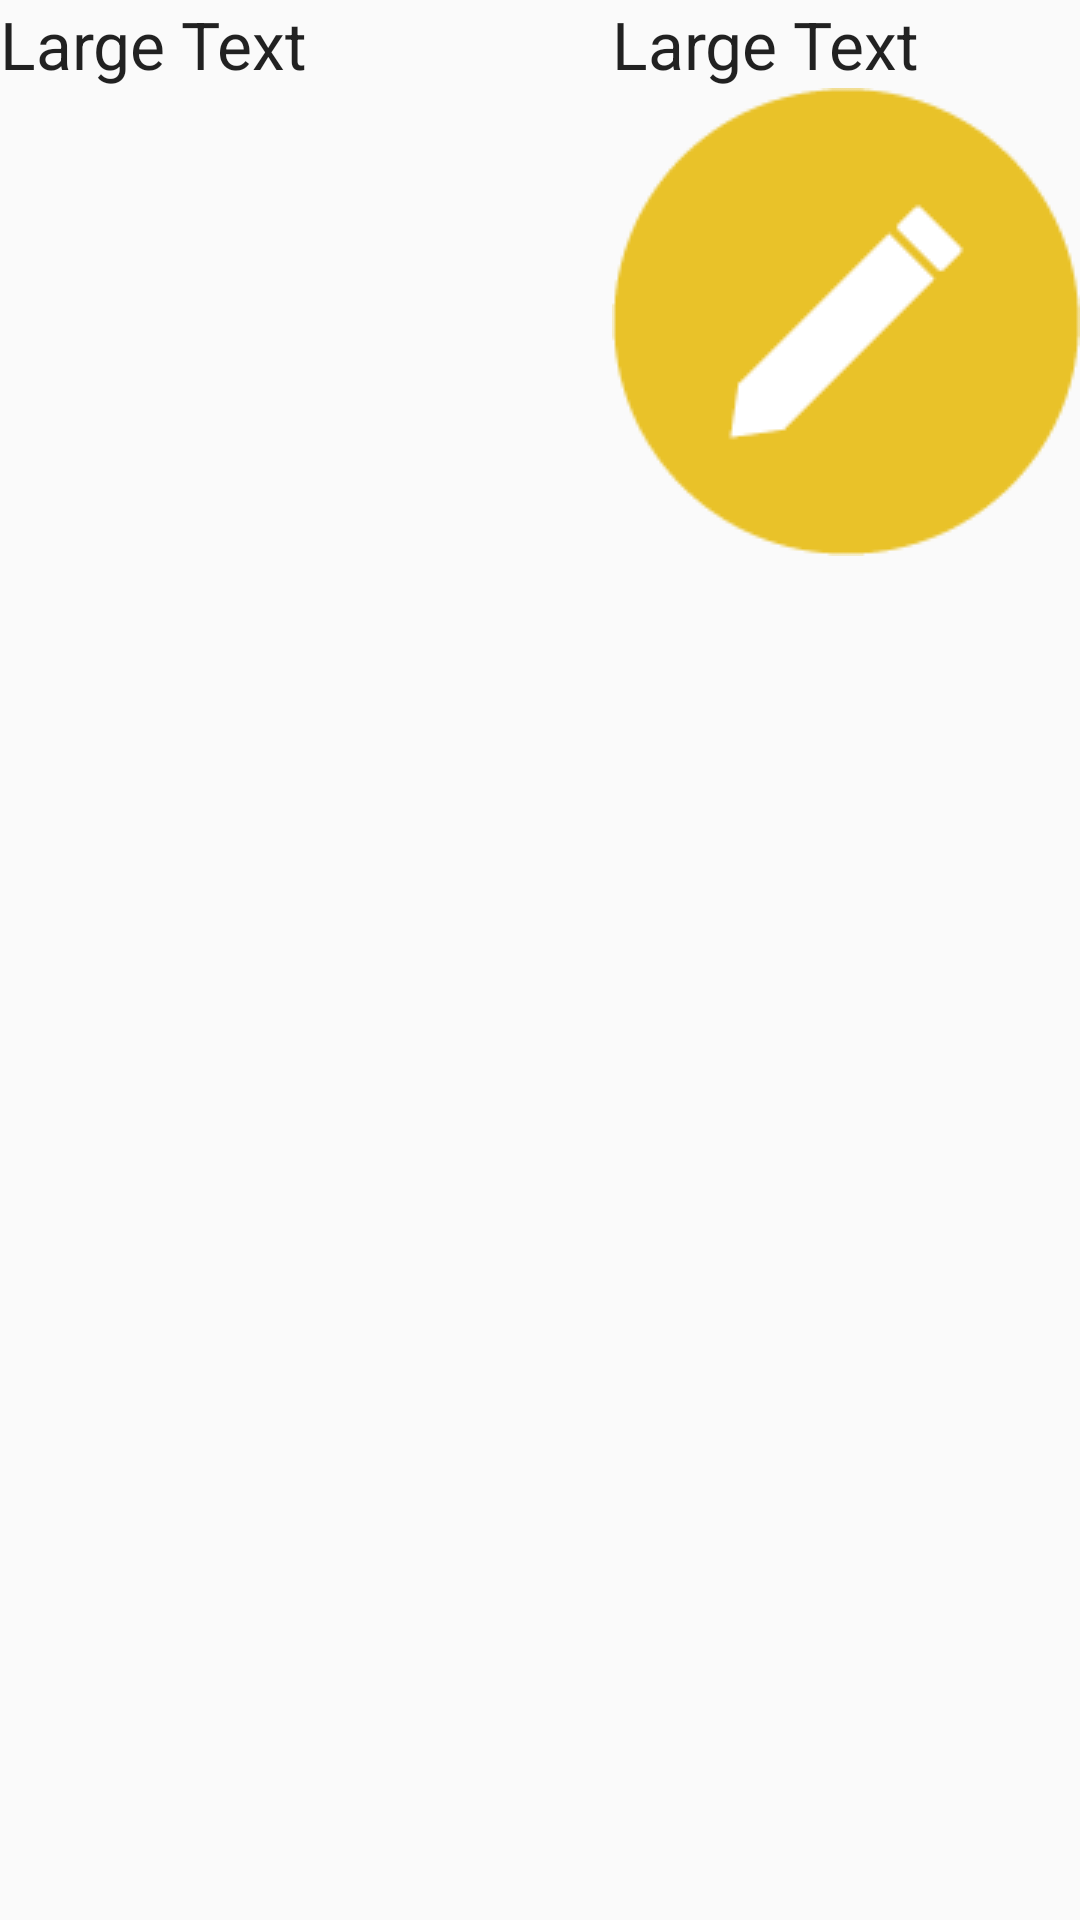

Reconstruct the res/layout file that produces this screen, plus the resources it refers to.
<!-- AndroidManifest.xml: application theme AppTheme -->
<!-- res/layout/test.xml -->
<?xml version="1.0" encoding="utf-8"?>
<LinearLayout xmlns:android="http://schemas.android.com/apk/res/android"
    android:layout_width="match_parent"
    android:layout_height="match_parent"
    android:orientation="horizontal">

    <TextView
        android:id="@+id/textView"
        android:layout_width="match_parent"
        android:layout_height="wrap_content"
        android:layout_weight="1"
        android:text="Large Text"
        android:textAppearance="?android:attr/textAppearanceLarge" />

    <LinearLayout
        android:layout_width="wrap_content"
        android:layout_height="wrap_content"
        android:orientation="vertical">

        <TextView
            android:layout_width="wrap_content"
            android:layout_height="wrap_content"
            android:textAppearance="?android:attr/textAppearanceLarge"
            android:text="Large Text"
            android:id="@+id/textView2" />

        <ImageView
            android:layout_width="wrap_content"
            android:layout_height="wrap_content"
            android:id="@+id/imageView"
            android:src="@drawable/ic_write"/>
    </LinearLayout>
</LinearLayout>
<!-- resources referenced by this layout -->
<resources>
  <!-- drawable ic_write: png bitmap (drawable, 2400 bytes) -->
  <style name="AppTheme" parent="Theme.AppCompat.Light.DarkActionBar">
          <item name="windowActionBar">false</item>
          <item name="windowNoTitle">true</item>
          
          <item name="colorPrimary">@color/colorPrimary</item>
  
          
          <item name="colorPrimaryDark">@color/colorPrimaryDark</item>
  
          
          <item name="colorAccent">@color/colorAccent</item>
      </style>
  <color name="colorPrimary">@color/topic2</color>
  <color name="colorPrimaryDark">@color/topic1</color>
  <color name="colorAccent">@color/topic3</color>
  <color name="topic2">#F2C91F</color>
  <color name="topic1">#EFB420</color>
  <color name="topic3">#FFD740</color>
</resources>
